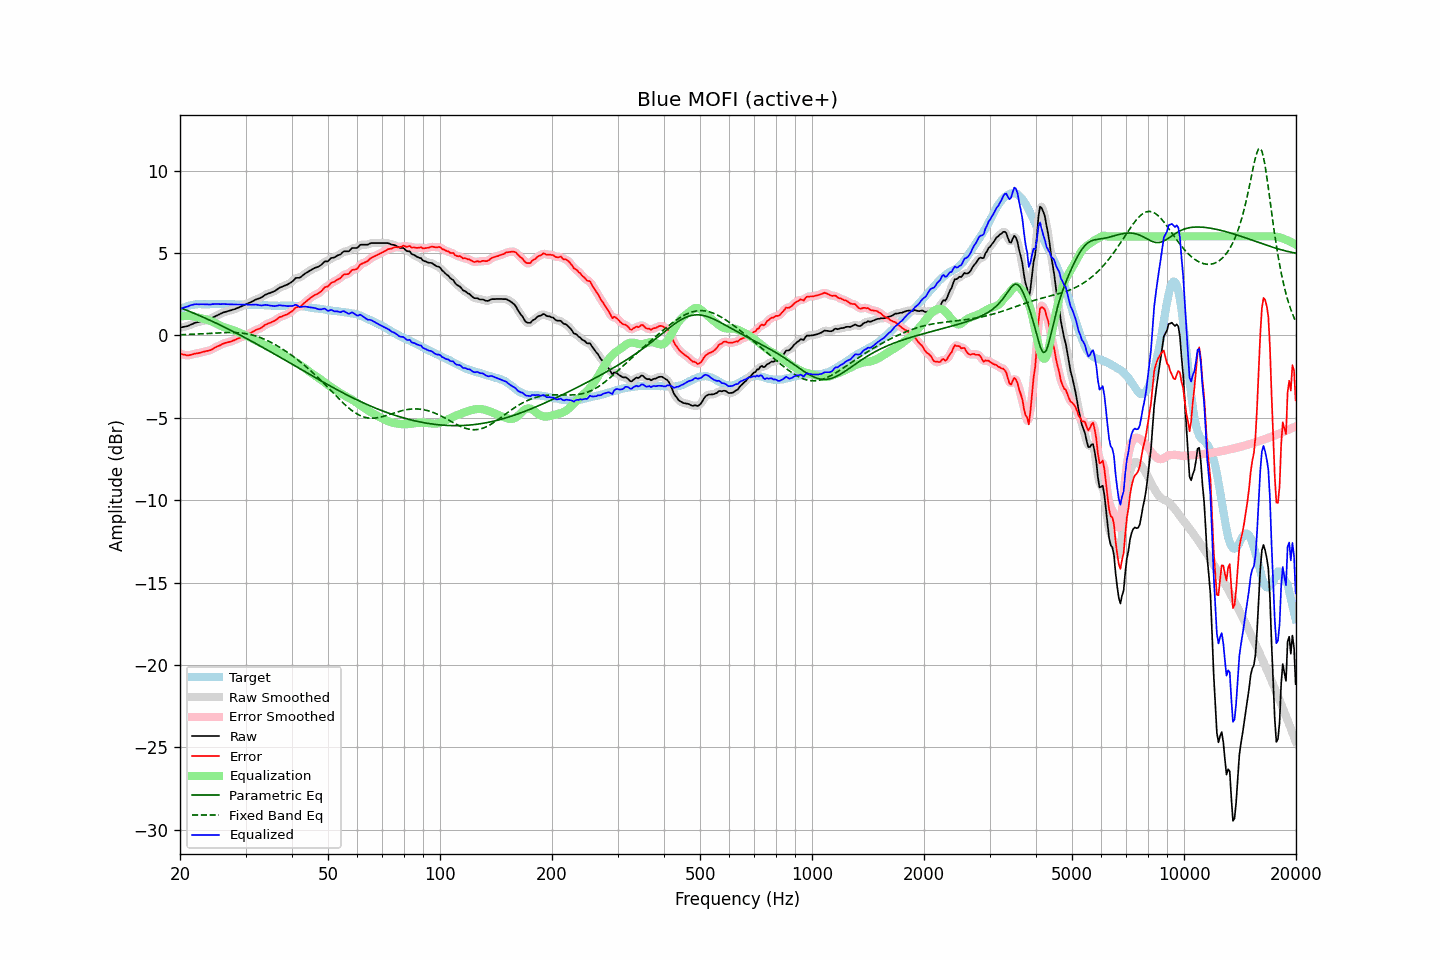

The file beside this chart, header and first rows:
frequency, raw, error, smoothed, error_smoothed, equalization, parametric_eq, fixed_band_eq, equalized_raw, equalized_smoothed, target
20.00, 0.47, -1.11, 0.47, -1.10, 1.13, 1.68, 0.03, 1.59, 1.60, 1.58
20.20, 0.49, -1.14, 0.49, -1.14, 1.15, 1.64, 0.04, 1.64, 1.63, 1.63
20.40, 0.51, -1.17, 0.50, -1.17, 1.16, 1.60, 0.04, 1.67, 1.67, 1.68
20.61, 0.53, -1.18, 0.53, -1.19, 1.18, 1.57, 0.04, 1.70, 1.70, 1.70
20.81, 0.55, -1.21, 0.55, -1.21, 1.18, 1.53, 0.05, 1.73, 1.73, 1.75
21.02, 0.57, -1.23, 0.58, -1.21, 1.19, 1.49, 0.05, 1.75, 1.76, 1.79
21.23, 0.62, -1.19, 0.61, -1.20, 1.18, 1.45, 0.06, 1.80, 1.80, 1.81
21.44, 0.66, -1.17, 0.66, -1.18, 1.18, 1.41, 0.06, 1.84, 1.83, 1.83
21.66, 0.70, -1.15, 0.70, -1.15, 1.16, 1.37, 0.07, 1.86, 1.86, 1.85
21.87, 0.75, -1.11, 0.74, -1.12, 1.14, 1.33, 0.07, 1.89, 1.88, 1.86
22.09, 0.78, -1.10, 0.77, -1.10, 1.11, 1.29, 0.08, 1.89, 1.89, 1.88
22.31, 0.80, -1.09, 0.80, -1.09, 1.09, 1.24, 0.08, 1.88, 1.89, 1.89
22.54, 0.82, -1.07, 0.82, -1.07, 1.06, 1.20, 0.09, 1.88, 1.88, 1.89
22.76, 0.85, -1.04, 0.84, -1.04, 1.04, 1.16, 0.09, 1.89, 1.88, 1.89
22.99, 0.87, -1.01, 0.87, -1.01, 1.02, 1.12, 0.10, 1.89, 1.89, 1.88
23.22, 0.89, -0.99, 0.89, -0.99, 1.00, 1.07, 0.10, 1.89, 1.89, 1.88
23.45, 0.92, -0.96, 0.91, -0.96, 0.97, 1.03, 0.11, 1.89, 1.89, 1.88
23.69, 0.94, -0.95, 0.94, -0.95, 0.94, 0.99, 0.12, 1.88, 1.88, 1.89
23.92, 0.96, -0.93, 0.97, -0.92, 0.91, 0.94, 0.12, 1.87, 1.88, 1.89
24.16, 1.00, -0.90, 1.00, -0.89, 0.87, 0.90, 0.13, 1.87, 1.88, 1.89
24.40, 1.06, -0.84, 1.05, -0.84, 0.83, 0.85, 0.13, 1.89, 1.89, 1.90
24.65, 1.11, -0.78, 1.11, -0.79, 0.79, 0.81, 0.14, 1.90, 1.90, 1.89
24.89, 1.16, -0.73, 1.16, -0.73, 0.74, 0.76, 0.14, 1.90, 1.90, 1.89
25.14, 1.21, -0.68, 1.21, -0.69, 0.69, 0.71, 0.15, 1.90, 1.90, 1.89
25.39, 1.26, -0.64, 1.26, -0.64, 0.64, 0.67, 0.15, 1.90, 1.90, 1.90
25.65, 1.30, -0.60, 1.30, -0.59, 0.59, 0.62, 0.16, 1.89, 1.89, 1.90
25.91, 1.35, -0.54, 1.35, -0.55, 0.55, 0.57, 0.16, 1.90, 1.90, 1.89
26.16, 1.39, -0.50, 1.38, -0.50, 0.51, 0.53, 0.17, 1.90, 1.90, 1.89
26.43, 1.42, -0.47, 1.42, -0.46, 0.48, 0.48, 0.17, 1.89, 1.90, 1.89
26.69, 1.45, -0.44, 1.45, -0.44, 0.44, 0.43, 0.17, 1.89, 1.89, 1.88
26.96, 1.48, -0.41, 1.47, -0.42, 0.41, 0.38, 0.17, 1.89, 1.89, 1.89
27.23, 1.50, -0.39, 1.50, -0.39, 0.38, 0.33, 0.17, 1.88, 1.88, 1.89
27.50, 1.53, -0.36, 1.53, -0.36, 0.35, 0.28, 0.17, 1.88, 1.88, 1.89
27.77, 1.56, -0.32, 1.56, -0.32, 0.32, 0.23, 0.17, 1.88, 1.87, 1.88
28.05, 1.59, -0.29, 1.59, -0.28, 0.28, 0.18, 0.17, 1.87, 1.87, 1.88
28.33, 1.63, -0.24, 1.63, -0.24, 0.24, 0.13, 0.16, 1.87, 1.87, 1.87
28.62, 1.67, -0.20, 1.67, -0.20, 0.20, 0.08, 0.16, 1.87, 1.87, 1.86
28.90, 1.71, -0.16, 1.71, -0.16, 0.16, 0.03, 0.15, 1.87, 1.87, 1.87
29.19, 1.75, -0.11, 1.75, -0.12, 0.12, -0.02, 0.14, 1.87, 1.87, 1.86
29.48, 1.80, -0.08, 1.80, -0.08, 0.07, -0.07, 0.13, 1.87, 1.87, 1.88
29.78, 1.84, -0.03, 1.84, -0.03, 0.03, -0.12, 0.11, 1.87, 1.87, 1.87
30.08, 1.89, 0.01, 1.89, 0.01, -0.01, -0.17, 0.10, 1.87, 1.87, 1.88
30.38, 1.93, 0.06, 1.93, 0.06, -0.06, -0.22, 0.08, 1.87, 1.87, 1.86
30.68, 1.97, 0.11, 1.97, 0.11, -0.11, -0.28, 0.06, 1.86, 1.86, 1.86
30.99, 2.01, 0.15, 2.01, 0.15, -0.16, -0.33, 0.04, 1.85, 1.85, 1.86
31.30, 2.06, 0.20, 2.06, 0.20, -0.20, -0.38, 0.02, 1.86, 1.86, 1.86
31.61, 2.11, 0.25, 2.11, 0.26, -0.25, -0.44, -0.01, 1.86, 1.86, 1.86
31.93, 2.17, 0.31, 2.16, 0.31, -0.30, -0.49, -0.04, 1.87, 1.86, 1.85
32.24, 2.20, 0.36, 2.20, 0.35, -0.35, -0.54, -0.07, 1.85, 1.85, 1.84
32.57, 2.24, 0.39, 2.24, 0.39, -0.40, -0.60, -0.10, 1.84, 1.84, 1.85
32.89, 2.27, 0.42, 2.27, 0.43, -0.45, -0.65, -0.14, 1.82, 1.82, 1.85
33.22, 2.32, 0.49, 2.33, 0.49, -0.51, -0.71, -0.18, 1.81, 1.82, 1.83
33.55, 2.39, 0.56, 2.39, 0.56, -0.56, -0.76, -0.22, 1.83, 1.83, 1.83
33.89, 2.46, 0.64, 2.45, 0.63, -0.61, -0.81, -0.26, 1.85, 1.84, 1.82
34.23, 2.50, 0.67, 2.50, 0.68, -0.66, -0.87, -0.30, 1.84, 1.84, 1.82
34.57, 2.54, 0.73, 2.54, 0.72, -0.71, -0.92, -0.35, 1.83, 1.83, 1.81
34.92, 2.57, 0.76, 2.57, 0.76, -0.76, -0.98, -0.40, 1.81, 1.81, 1.81
35.27, 2.61, 0.80, 2.61, 0.80, -0.82, -1.04, -0.45, 1.79, 1.79, 1.80
35.62, 2.65, 0.85, 2.65, 0.84, -0.87, -1.09, -0.50, 1.78, 1.78, 1.80
35.97, 2.69, 0.89, 2.70, 0.90, -0.92, -1.15, -0.55, 1.77, 1.78, 1.80
... 635 more rows
